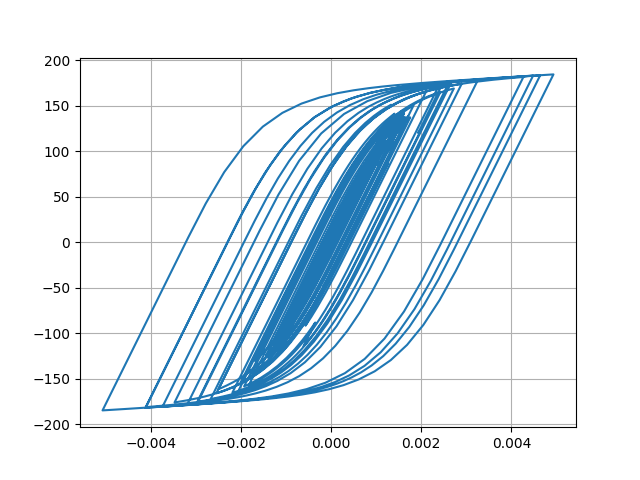

The file beside this chart, header and first rows:
Desplacment, Force
0.0, 0.0
-2.7341101439013325e-07, -0.02734
-9.489129042335548e-07, -0.09489
-1.7711604025041146e-06, -0.1771
-2.524734705240699e-06, -0.2525
-3.0016328662476476e-06, -0.3002
-2.950904407993366e-06, -0.2951
-2.0538951357923567e-06, -0.2054
7.982473617779456e-08, 0.007983
3.7986108470390093e-06, 0.3799
9.277935302494871e-06, 0.9278
1.64592491133463e-05, 1.646
2.5067391372696915e-05, 2.507
3.467656172791027e-05, 3.467
4.4797910684551924e-05, 4.479
5.503084357276737e-05, 5.501
6.510343373186334e-05, 6.507
7.480128817620495e-05, 7.476
8.387298358299414e-05, 8.381
9.201859323022257e-05, 9.194
9.89907017199679e-05, 9.889
0.0001046, 10.45
0.0001088, 10.87
0.0001118, 11.16
0.0001136, 11.35
0.0001145, 11.43
0.0001141, 11.39
0.0001121, 11.2
0.0001081, 10.8
0.0001017, 10.16
9.289405118423632e-05, 9.274
8.19101701837024e-05, 8.175
6.915210578483378e-05, 6.899
5.506989076415241e-05, 5.491
4.01046526572922e-05, 3.995
2.4593901284000753e-05, 2.444
8.822603514342221e-06, 0.8664
-7.018949585480453e-06, -0.7177
-2.281586509747219e-05, -2.297
-3.849207100438622e-05, -3.864
-5.4067518543998e-05, -5.421
-6.964587676521478e-05, -6.977
-8.545986150020862e-05, -8.555
-0.0001019, -10.19
-0.0001195, -11.95
-0.0001388, -13.87
-0.0001598, -15.96
-0.0001822, -18.18
-0.0002051, -20.43
-0.0002273, -22.62
-0.0002479, -24.64
-0.000266, -26.42
-0.0002811, -27.89
-0.0002927, -29.03
-0.0003006, -29.79
-0.0003047, -30.19
-0.0003051, -30.23
-0.0003023, -29.94
-0.0002968, -29.4
-0.0002891, -28.63
... 2,941 more rows
